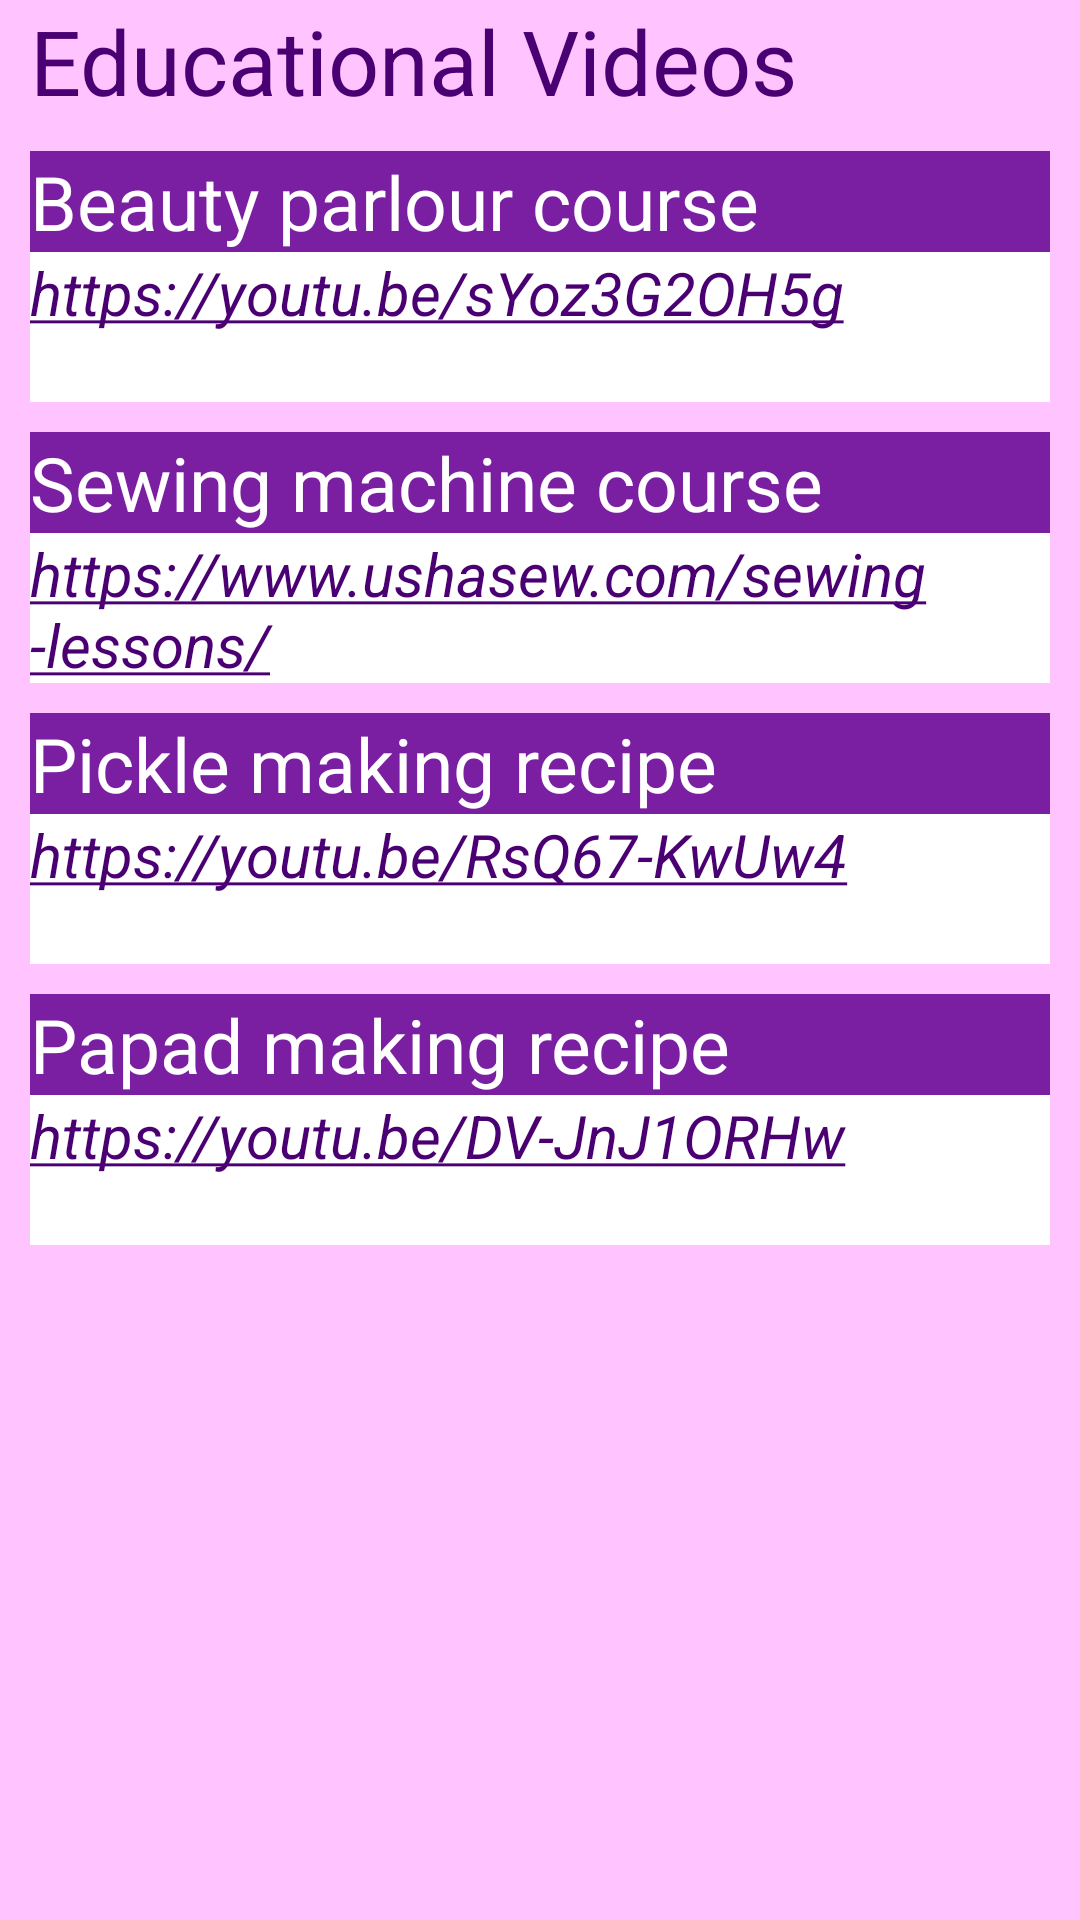

Layout XML and referenced resources for this Android screen:
<!-- AndroidManifest.xml: application theme Theme.SocialTrial -->
<!-- res/layout/activity_educational_videos_hindi.xml -->
<?xml version="1.0" encoding="utf-8"?>
<LinearLayout xmlns:android="http://schemas.android.com/apk/res/android"
    xmlns:tools="http://schemas.android.com/tools"
    android:layout_width="match_parent"
    android:layout_height="match_parent"
    tools:context=".EducationalVideosEnglish"
    android:orientation="vertical"
    android:background="@color/lightPurple">
    <TextView
        android:layout_width="match_parent"
        android:layout_height="wrap_content"
        android:text="@string/educational_videos"
        android:textSize="30sp"
        android:textColor="@color/superDarkPurple"
        android:layout_marginStart="10dp"
        android:layout_marginEnd="10dp"/>

    <LinearLayout
        android:layout_marginStart="10dp"
        android:layout_marginEnd="10dp"
        android:layout_width="match_parent"
        android:layout_height="wrap_content"
        android:orientation="vertical"

        android:layout_marginTop="10dp">
        <TextView
            android:layout_width="match_parent"
            android:layout_height="wrap_content"
            android:text="@string/beauty_parlour_course"
            style="@style/bigtextView"/>
        <TextView

            android:id="@+id/yt1"
            android:layout_width="match_parent"
            android:layout_height="50dp"
            android:text="@string/hindiVideo1"
            style="@style/links"

            />
    </LinearLayout>


    <LinearLayout
        android:layout_marginStart="10dp"
        android:layout_marginEnd="10dp"
        android:layout_width="match_parent"
        android:layout_height="wrap_content"
        android:orientation="vertical"
        android:layout_marginTop="10dp">
        <TextView
            android:layout_width="match_parent"
            android:layout_height="wrap_content"
            android:text="@string/sewing_machine_course"
            style="@style/bigtextView"/>
        <TextView

            android:id="@+id/yt2"
            android:layout_width="match_parent"
            android:layout_height="50dp"
            android:text="@string/englishVideo2"
            style="@style/links"
            />
    </LinearLayout>

    <LinearLayout
        android:layout_marginStart="10dp"
        android:layout_marginEnd="10dp"
        android:layout_width="match_parent"
        android:layout_height="wrap_content"
        android:orientation="vertical"

        android:layout_marginTop="10dp">
        <TextView
            android:layout_width="match_parent"
            android:layout_height="wrap_content"
            android:text="@string/pickle_making_recipe"
            style="@style/bigtextView"/>
        <TextView

            android:id="@+id/yt3"
            android:layout_width="match_parent"
            android:layout_height="50dp"
            android:text="@string/hindiVideo3"
            style="@style/links"
            />
    </LinearLayout>


    <LinearLayout
        android:layout_marginStart="10dp"
        android:layout_marginEnd="10dp"
        android:layout_width="match_parent"
        android:layout_height="wrap_content"
        android:orientation="vertical"

        android:layout_marginTop="10dp">
        <TextView
            android:layout_width="match_parent"
            android:layout_height="wrap_content"
            android:text="@string/papad_making_recipe"
            style="@style/bigtextView"/>
        <TextView

            android:id="@+id/yt4"
            android:layout_width="match_parent"
            android:layout_height="50dp"
            android:text="@string/hindiVideo4"
            style="@style/links"
            />
    </LinearLayout>
</LinearLayout>
<!-- resources referenced by this layout -->
<resources>
  <color name="lightPurple">#ffc4ff</color>
  <color name="superDarkPurple">#4a0072</color>
  <string name="beauty_parlour_course">Beauty parlour course</string>
  <string name="educational_videos">Educational Videos</string>
  <string name="englishVideo2" translatable="false"><u>https://www.ushasew.com/sewing-lessons/</u></string>
  <string name="hindiVideo1" translatable="false"><u>https://youtu.be/sYoz3G2OH5g</u></string>
  <string name="hindiVideo3" translatable="false"><u>https://youtu.be/RsQ67-KwUw4</u></string>
  <string name="hindiVideo4" translatable="false"><u>https://youtu.be/DV-JnJ1ORHw</u></string>
  <string name="papad_making_recipe">Papad making recipe</string>
  <string name="pickle_making_recipe">Pickle making recipe</string>
  <string name="sewing_machine_course">Sewing machine course</string>
  <style name="bigtextView">
  
          <item name="android:textSize">25sp</item>
          <item name="android:textColor">@color/white</item>
          <item name="android:background">@color/darkPurple</item>
      </style>
  <style name="links">
          <item name="android:textStyle">italic</item>
          <item name="android:textSize">20sp</item>
          <item name="android:background">@color/white</item>
          <item name="android:textColor">@color/superDarkPurple</item>
      </style>
  <style name="Theme.SocialTrial" parent="Theme.MaterialComponents.DayNight.DarkActionBar">
          
          <item name="colorPrimary">#7b1fa2</item>
          <item name="colorPrimaryVariant">#7b1fa2</item>
          <item name="colorOnPrimary">@color/white</item>
          
          <item name="colorSecondary">@color/teal_200</item>
          <item name="colorSecondaryVariant">@color/teal_700</item>
          <item name="colorOnSecondary">@color/black</item>
          
          <item name="android:statusBarColor" tools:targetApi="l">?attr/colorPrimaryVariant</item>
          
          <item name="materialButtonStyle">@style/Widget.AppCompat.Button</item>
      </style>
  <color name="white">#FFFFFFFF</color>
  <color name="darkPurple">#7b1fa2</color>
  <color name="teal_200">#FF03DAC5</color>
  <color name="teal_700">#FF018786</color>
  <color name="black">#FF000000</color>
</resources>
